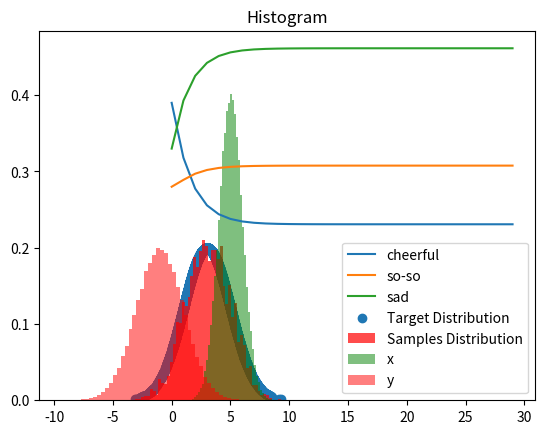

Reproduce this figure in Python.
'''


MCMC(Markov chain Monte Carlo) 


'''

import random
import math
import matplotlib.pyplot as plt
import seaborn as sns
import numpy as np

transfer_matrix = np.array([[0.6, 0.2, 0.2], [0.3, 0.4, 0.3], [0, 0.3, 0.7]],
                           dtype='float32')
start_matrix = np.array([[0.5, 0.3, 0.2]], dtype='float32')

value1 = []
value2 = []
value3 = []
for i in range(30):
    start_matrix = np.dot(start_matrix, transfer_matrix)
    value1.append(start_matrix[0][0])
    value2.append(start_matrix[0][1])
    value3.append(start_matrix[0][2])
print(start_matrix)


#进行可视化
x = np.arange(30)
plt.plot(x,value1,label='cheerful')
plt.plot(x,value2,label='so-so')
plt.plot(x,value3,label='sad')
plt.legend()
plt.show()


# M-H sampling(Metropolis-Hastings)
from scipy.stats import norm


def norm_dist_prob(theta):
    y = norm.pdf(theta, loc=3, scale=2)
    return y


T = 5000
pi = [0 for i in range(T)]
sigma = 1
t = 0
while t < T - 1:
    t = t + 1
    pi_star = norm.rvs(loc=pi[t - 1], scale=sigma, size=1,
                       random_state=None)  #状态转移进行随机抽样
    alpha = min(
        1, (norm_dist_prob(pi_star[0]) / norm_dist_prob(pi[t - 1])))  #alpha值

    u = random.uniform(0, 1)
    if u < alpha:
        pi[t] = pi_star[0]
    else:
        pi[t] = pi[t - 1]

plt.scatter(pi, norm.pdf(pi, loc=3, scale=2), label='Target Distribution')
num_bins = 50
plt.hist(pi,
         num_bins,
         density=1,
         facecolor='red',
         alpha=0.7,
         label='Samples Distribution')
plt.legend()
plt.show()

# two dimensions Gibbs sampling

from mpl_toolkits.mplot3d import Axes3D
from scipy.stats import multivariate_normal

samplesource = multivariate_normal(mean=[5,-1], cov=[[1,0.5],[0.5,2]])

def p_ygivenx(x, m1, m2, s1, s2):
    return (random.normalvariate(m2 + rho * s2 / s1 * (x - m1), math.sqrt(1 - rho ** 2) * s2))

def p_xgiveny(y, m1, m2, s1, s2):
    return (random.normalvariate(m1 + rho * s1 / s2 * (y - m2), math.sqrt(1 - rho ** 2) * s1))

N = 5000
K = 20
x_res = []
y_res = []
z_res = []
m1 = 5
m2 = -1
s1 = 1
s2 = 2

rho = 0.5
y = m2

for i in range(N):
    for j in range(K):
        x = p_xgiveny(y, m1, m2, s1, s2)   #y给定得到x的采样
        y = p_ygivenx(x, m1, m2, s1, s2)   #x给定得到y的采样
        z = samplesource.pdf([x,y])
        x_res.append(x)
        y_res.append(y)
        z_res.append(z)

num_bins = 50
plt.hist(x_res, num_bins,density=1, facecolor='green', alpha=0.5,label='x')
plt.hist(y_res, num_bins, density=1, facecolor='red', alpha=0.5,label='y')
plt.title('Histogram')
plt.legend()
plt.show()


